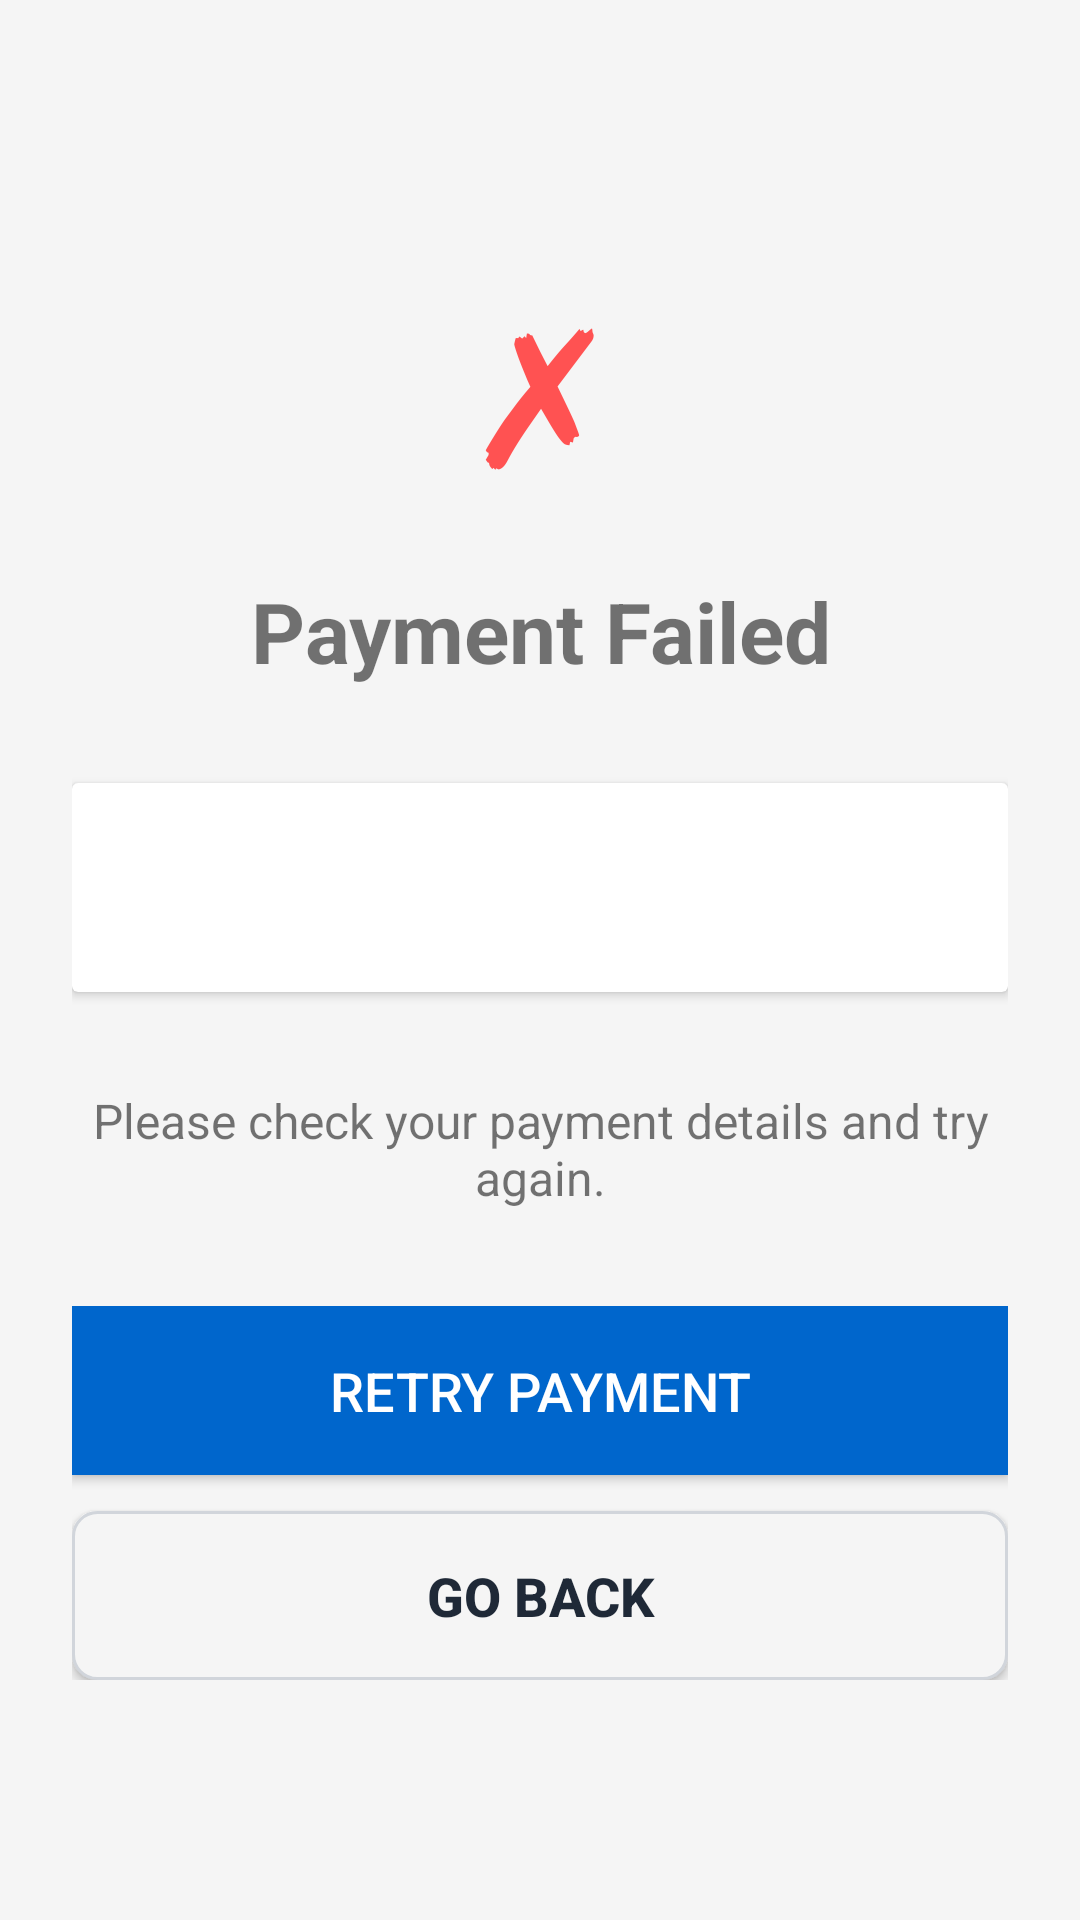

Produce the Android XML layout that renders to this screen, including the resource entries it uses.
<!-- AndroidManifest.xml: application theme Theme.eSIMTravelApp -->
<!-- res/layout/activity_payment_failure.xml -->
<?xml version="1.0" encoding="utf-8"?>
<LinearLayout xmlns:android="http://schemas.android.com/apk/res/android"
    android:layout_width="match_parent"
    android:layout_height="match_parent"
    android:orientation="vertical"
    android:padding="@dimen/spacing_24"
    android:gravity="center"
    android:background="@color/light_gray">

    <TextView
        android:layout_width="wrap_content"
        android:layout_height="wrap_content"
        android:text="✗"
        android:textSize="@dimen/text_size_64"
        android:textColor="@color/red"
        android:layout_marginBottom="@dimen/spacing_24" />

    <TextView
        android:layout_width="match_parent"
        android:layout_height="wrap_content"
        android:text="Payment Failed"
        android:textSize="@dimen/text_size_28"
        android:textStyle="bold"
        android:gravity="center"
        android:layout_marginBottom="@dimen/spacing_32" />

    <androidx.cardview.widget.CardView
        android:layout_width="match_parent"
        android:layout_height="wrap_content"
        android:layout_marginBottom="@dimen/spacing_32"
        android:elevation="@dimen/spacing_8">

        <LinearLayout
            android:layout_width="match_parent"
            android:layout_height="wrap_content"
            android:orientation="vertical"
            android:padding="@dimen/spacing_24">

            <TextView
                android:id="@+id/errorText"
                android:layout_width="match_parent"
                android:layout_height="wrap_content"
                android:textSize="@dimen/text_size_16"
                android:gravity="center"
                android:textColor="@color/red" />
        </LinearLayout>
    </androidx.cardview.widget.CardView>

    <TextView
        android:layout_width="match_parent"
        android:layout_height="wrap_content"
        android:text="Please check your payment details and try again."
        android:textSize="@dimen/text_size_16"
        android:gravity="center"
        android:layout_marginBottom="@dimen/spacing_32" />

    <LinearLayout
        android:layout_width="match_parent"
        android:layout_height="wrap_content"
        android:orientation="vertical">

        <Button
            android:id="@+id/retryButton"
            android:layout_width="match_parent"
            android:layout_height="wrap_content"
            android:text="Retry Payment"
            android:textSize="@dimen/text_size_18"
            android:padding="@dimen/spacing_16"
            android:background="@color/primary"
            android:textColor="@color/white"
            android:layout_marginBottom="@dimen/spacing_12" />

        <Button
            android:id="@+id/cancelButton"
            android:layout_width="match_parent"
            android:layout_height="wrap_content"
            android:text="Go Back"
            android:textSize="@dimen/text_size_18"
            android:textStyle="bold"
            android:padding="@dimen/spacing_16"
            android:background="@drawable/button_secondary_bg"
            android:textColor="@color/gray_800" />
    </LinearLayout>

</LinearLayout>
<!-- resources referenced by this layout -->
<resources>
  <color name="gray_800">#FF1F2937</color>
  <color name="light_gray">#FFF5F5F5</color>
  <color name="primary">#FF0066CC</color>
  <color name="red">#FFFF5252</color>
  <color name="white">#FFFFFFFF</color>
  <dimen name="spacing_12">12dp</dimen>
  <dimen name="spacing_16">16dp</dimen>
  <dimen name="spacing_24">24dp</dimen>
  <dimen name="spacing_32">32dp</dimen>
  <dimen name="spacing_8">8dp</dimen>
  <dimen name="text_size_16">16sp</dimen>
  <dimen name="text_size_18">18sp</dimen>
  <dimen name="text_size_28">28sp</dimen>
  <dimen name="text_size_64">64sp</dimen>
  <!-- drawable button_secondary_bg (drawable) -->
  <?xml version="1.0" encoding="utf-8"?>
  <selector xmlns:android="http://schemas.android.com/apk/res/android">
      <item android:state_pressed="true">
          <shape android:shape="rectangle">
              <solid android:color="@color/gray_200" />
              <corners android:radius="@dimen/corner_radius_8" />
          </shape>
      </item>
      <item android:state_enabled="true">
          <shape android:shape="rectangle">
              <solid android:color="@color/light_gray" />
              <stroke android:color="@color/gray_300" android:width="1dp" />
              <corners android:radius="@dimen/corner_radius_8" />
          </shape>
      </item>
      <item android:state_enabled="false">
          <shape android:shape="rectangle">
              <solid android:color="@color/gray_100" />
              <corners android:radius="@dimen/corner_radius_8" />
          </shape>
      </item>
  </selector>
  <style name="Theme.eSIMTravelApp" parent="Theme.MaterialComponents.DayNight.DarkActionBar">
          
          <item name="colorPrimary">@color/primary</item>
          <item name="colorPrimaryVariant">@color/primary_dark</item>
          <item name="colorOnPrimary">@color/white</item>
          
          <item name="colorSecondary">@color/secondary</item>
          <item name="colorSecondaryVariant">@color/secondary_dark</item>
          <item name="colorOnSecondary">@color/black</item>
          
          <item name="android:statusBarColor">?attr/colorPrimary</item>
          
      </style>
  <color name="gray_200">#FFE5E7EB</color>
  <dimen name="corner_radius_8">8dp</dimen>
  <color name="gray_300">#FFD1D5DB</color>
  <color name="gray_100">#FFF3F4F6</color>
  <color name="primary_dark">#FF0052A3</color>
  <color name="secondary">#FF00CC66</color>
  <color name="secondary_dark">#FF009944</color>
  <color name="black">#FF000000</color>
</resources>
